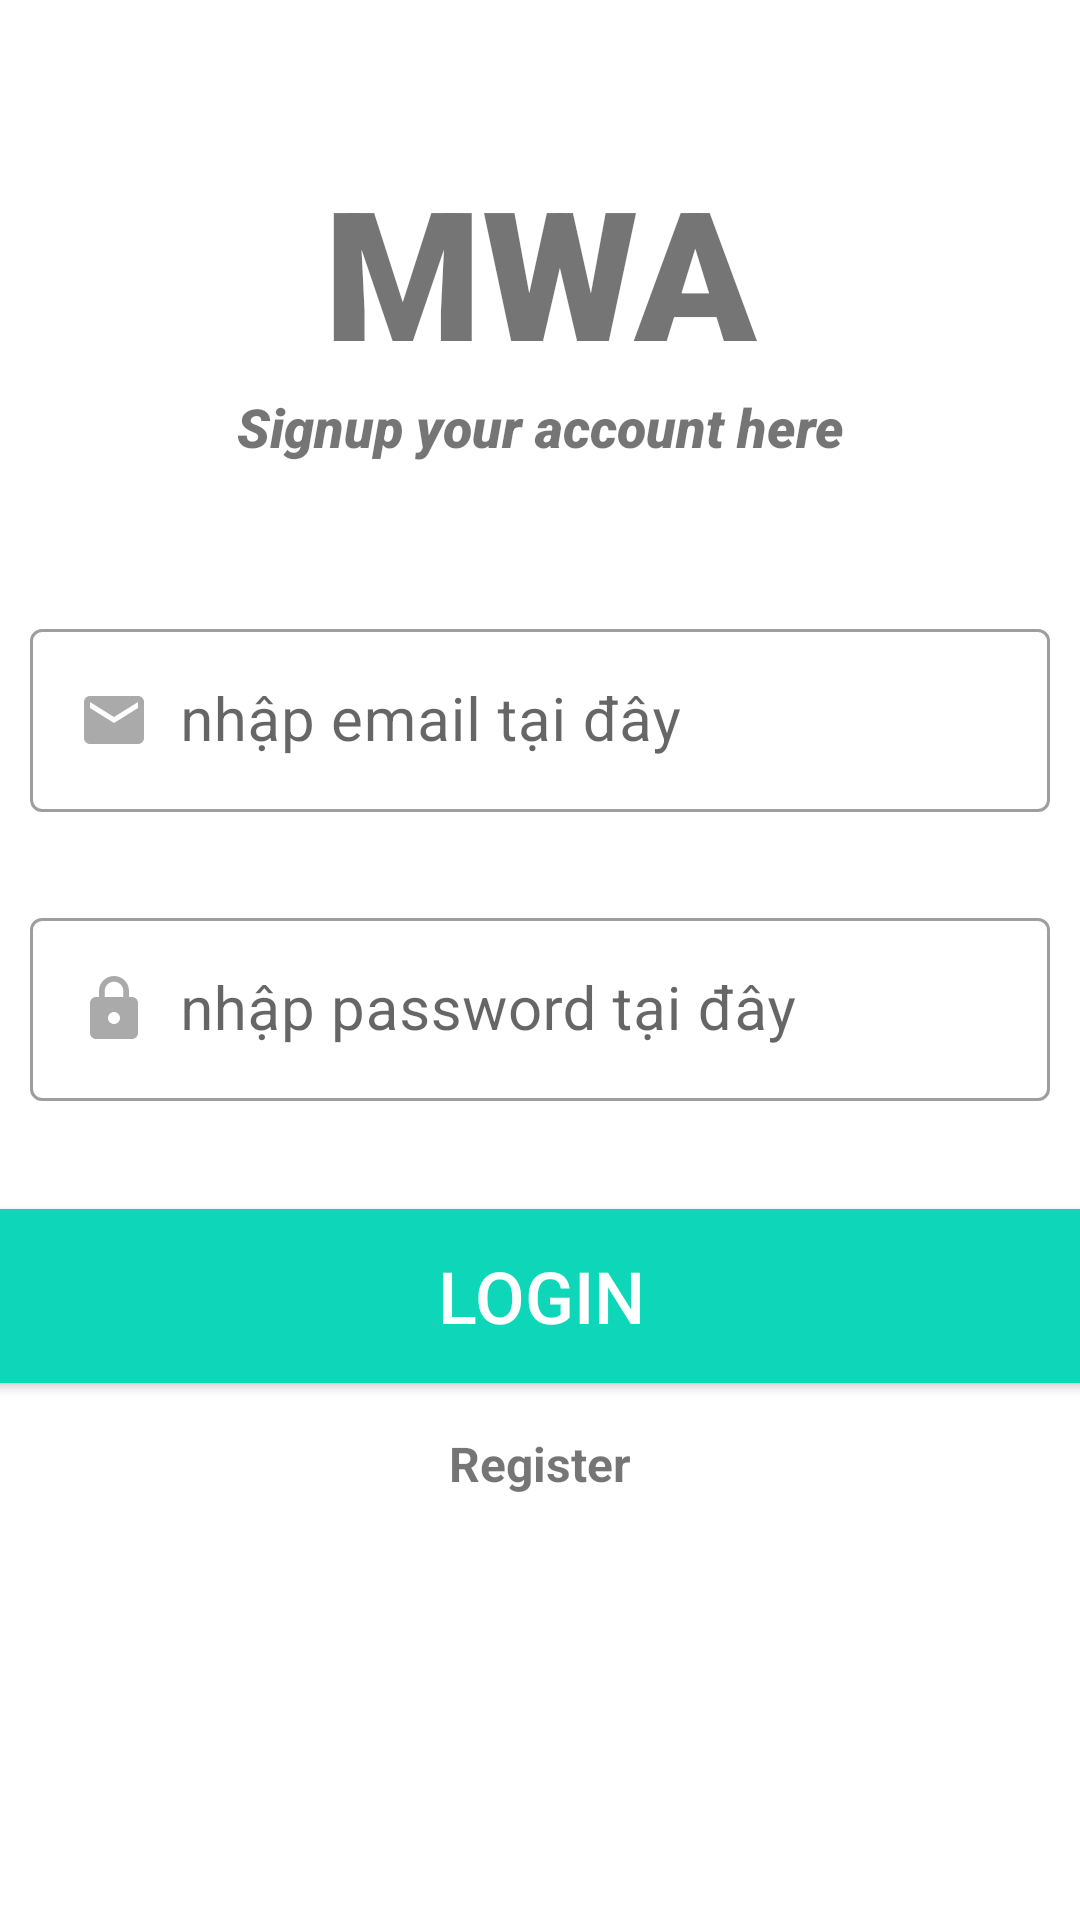

Write the Android layout XML for this screen, with the resource values it uses.
<!-- AndroidManifest.xml: application theme Theme.Some -->
<!-- res/layout/activity_login.xml -->
<?xml version="1.0" encoding="utf-8"?>
<androidx.constraintlayout.widget.ConstraintLayout xmlns:android="http://schemas.android.com/apk/res/android"
    xmlns:app="http://schemas.android.com/apk/res-auto"
    xmlns:tools="http://schemas.android.com/tools"
    android:layout_width="match_parent"
    android:layout_height="match_parent"
    tools:context=".LoginActivity">

    <TextView
        android:id="@+id/banner"
        android:layout_width="match_parent"
        android:layout_height="wrap_content"
        android:text="MWA"
        android:textSize="60dp"
        android:textAlignment="center"
        android:textStyle="bold"
        android:fontFamily="sans-serif-black"
        app:layout_constraintLeft_toLeftOf="parent"
        app:layout_constraintRight_toRightOf="parent"
        app:layout_constraintTop_toTopOf="parent"
        android:layout_marginTop="50dp"/>
    <TextView
        android:id="@+id/bannerDes"
        android:layout_width="wrap_content"
        android:layout_height="wrap_content"
        android:text="Signup your account here"
        android:textSize="18dp"
        android:textAlignment="center"
        android:textStyle="italic"
        android:fontFamily="sans-serif-black"
        app:layout_constraintLeft_toLeftOf="parent"
        app:layout_constraintRight_toRightOf="parent"
        app:layout_constraintTop_toBottomOf="@id/banner"
        />

    <com.google.android.material.textfield.TextInputLayout
        android:id="@+id/et_email"
        android:layout_width="match_parent"
        android:layout_height="wrap_content"
        app:layout_constraintLeft_toLeftOf="parent"
        app:layout_constraintRight_toRightOf="parent"
        app:layout_constraintTop_toBottomOf="@id/bannerDes"
        android:layout_marginHorizontal="10dp"
        style="@style/Widget.MaterialComponents.TextInputLayout.OutlinedBox"
        android:layout_marginTop="50dp">
        <com.google.android.material.textfield.TextInputEditText
            android:id="@+id/input_email"
            android:layout_width="match_parent"
            android:layout_height="wrap_content"
            android:layout_marginTop="60dp"
            android:ems="10"
            android:textSize="20dp"
            android:hint="nhập email tại đây"
            android:inputType="textEmailAddress"
            android:paddingLeft="@dimen/input_padding"
            android:drawableLeft="@drawable/custom_email_icon"
            android:drawablePadding="@dimen/input_padding"
            />
    </com.google.android.material.textfield.TextInputLayout>

    <com.google.android.material.textfield.TextInputLayout
        android:id="@+id/et_pass"
        android:layout_width="match_parent"
        android:layout_height="wrap_content"
        app:layout_constraintLeft_toLeftOf="parent"
        app:layout_constraintRight_toRightOf="parent"
        app:layout_constraintTop_toBottomOf="@id/et_email"
        android:layout_marginTop="30dp"
        android:layout_marginHorizontal="10dp"
        style="@style/Widget.MaterialComponents.TextInputLayout.OutlinedBox"
        >

        <com.google.android.material.textfield.TextInputEditText
            android:id="@+id/input_password"
            android:layout_width="match_parent"
            android:layout_height="wrap_content"
            android:ems="10"
            android:hint="nhập password tại đây"
            android:inputType="textPassword"
            android:textSize="20dp"
            android:paddingLeft="@dimen/input_padding"
            android:drawableLeft="@drawable/custom_lock_icon"
            android:drawablePadding="@dimen/input_padding"/>

    </com.google.android.material.textfield.TextInputLayout>

    <Button
        android:id="@+id/signin"
        android:layout_width="380dp"
        android:layout_height="70dp"
        android:layout_marginTop="30dp"
        android:text="Login"
        android:textColor="#FFFFFF"
        android:textSize="24dp"
        android:backgroundTint="#0ED6B9"
        app:layout_constraintLeft_toLeftOf="parent"
        app:layout_constraintRight_toRightOf="parent"
        app:layout_constraintTop_toBottomOf="@id/et_pass"/>
    <TextView
        android:id="@+id/register"
        android:layout_width="wrap_content"
        android:layout_height="wrap_content"
        android:text="Register"
        android:textSize="16dp"
        android:textStyle="bold"
        app:layout_constraintTop_toBottomOf="@id/signin"
        app:layout_constraintLeft_toLeftOf="parent"
        app:layout_constraintRight_toRightOf="parent"
        android:layout_marginTop="10dp"/>
    <ProgressBar
        android:id="@+id/progessBar"
        android:layout_width="wrap_content"
        android:layout_height="wrap_content"
        style="?android:attr/progressBarStyleLarge"
        android:visibility="invisible"
        app:layout_constraintTop_toTopOf="parent"
        app:layout_constraintLeft_toLeftOf="parent"
        app:layout_constraintRight_toRightOf="parent"
        app:layout_constraintBottom_toBottomOf="parent"/>

</androidx.constraintlayout.widget.ConstraintLayout>
<!-- resources referenced by this layout -->
<resources>
  <dimen name="input_padding">10dp</dimen>
  <!-- drawable custom_email_icon (drawable-v24) -->
  <?xml version="1.0" encoding="utf-8"?>
  <selector xmlns:android="http://schemas.android.com/apk/res/android">
      <item android:state_focused="true" android:drawable="@drawable/email_focused" />
      <item android:state_focused="false" android:drawable="@drawable/email" />
  </selector>
  <!-- drawable custom_lock_icon (drawable-v24) -->
  <?xml version="1.0" encoding="utf-8"?>
  <selector xmlns:android="http://schemas.android.com/apk/res/android">
      <item android:state_focused="true" android:drawable="@drawable/lock_focused" />
      <item android:state_focused="false" android:drawable="@drawable/lock" />
  </selector>
  <style name="Theme.Some" parent="Theme.MaterialComponents.DayNight.NoActionBar">
          
          <item name="colorPrimary">@color/teal_200</item>
          <item name="colorPrimaryVariant">@color/teal_200</item>
          <item name="colorOnPrimary">@color/white</item>
          
          <item name="colorSecondary">@color/teal_200</item>
          <item name="colorSecondaryVariant">@color/teal_700</item>
          <item name="colorOnSecondary">@color/black</item>
          
          <item name="android:statusBarColor" tools:targetApi="l">?attr/colorPrimaryVariant</item>
          
          <item name="windowNoTitle">true</item>
      </style>
  <!-- drawable email_focused (drawable-v24) -->
  <vector android:height="24dp"
      android:viewportHeight="24"
      android:viewportWidth="24"
      android:width="24dp"
      xmlns:android="http://schemas.android.com/apk/res/android">
      <path
          android:fillColor="@android:color/white"
          android:pathData="M20,4L4,4c-1.1,0 -1.99,0.9 -1.99,2L2,18c0,1.1 0.9,2 2,2h16c1.1,0 2,-0.9 2,-2L22,6c0,-1.1 -0.9,-2 -2,-2zM20,8l-8,5 -8,-5L4,6l8,5 8,-5v2z" />
  </vector>
  <!-- drawable email (drawable-v24) -->
  <vector android:height="24dp"
      android:tint="@android:color/darker_gray"
      android:viewportHeight="24"
      android:viewportWidth="24"
      android:width="24dp"
      xmlns:android="http://schemas.android.com/apk/res/android">
      <path
          android:fillColor="@android:color/white"
          android:pathData="M20,4L4,4c-1.1,0 -1.99,0.9 -1.99,2L2,18c0,1.1 0.9,2 2,2h16c1.1,0 2,-0.9 2,-2L22,6c0,-1.1 -0.9,-2 -2,-2zM20,8l-8,5 -8,-5L4,6l8,5 8,-5v2z" />
  </vector>
  <!-- drawable lock_focused (drawable-v24) -->
  <vector android:height="24dp"
      android:viewportHeight="24"
      android:viewportWidth="24"
      android:width="24dp"
      xmlns:android="http://schemas.android.com/apk/res/android">
      <path
          android:fillColor="@android:color/darker_gray"
          android:pathData="M18,8h-1L17,6c0,-2.76 -2.24,-5 -5,-5S7,3.24 7,6v2L6,8c-1.1,0 -2,0.9 -2,2v10c0,1.1 0.9,2 2,2h12c1.1,0 2,-0.9 2,-2L20,10c0,-1.1 -0.9,-2 -2,-2zM12,17c-1.1,0 -2,-0.9 -2,-2s0.9,-2 2,-2 2,0.9 2,2 -0.9,2 -2,2zM15.1,8L8.9,8L8.9,6c0,-1.71 1.39,-3.1 3.1,-3.1 1.71,0 3.1,1.39 3.1,3.1v2z" />
  </vector>
  <!-- drawable lock (drawable-v24) -->
  <vector android:height="24dp"
      android:tint="@android:color/darker_gray"
      android:viewportHeight="24"
      android:viewportWidth="24"
      android:width="24dp"
      xmlns:android="http://schemas.android.com/apk/res/android">
      <path
          android:fillColor="@android:color/darker_gray"
          android:pathData="M18,8h-1L17,6c0,-2.76 -2.24,-5 -5,-5S7,3.24 7,6v2L6,8c-1.1,0 -2,0.9 -2,2v10c0,1.1 0.9,2 2,2h12c1.1,0 2,-0.9 2,-2L20,10c0,-1.1 -0.9,-2 -2,-2zM12,17c-1.1,0 -2,-0.9 -2,-2s0.9,-2 2,-2 2,0.9 2,2 -0.9,2 -2,2zM15.1,8L8.9,8L8.9,6c0,-1.71 1.39,-3.1 3.1,-3.1 1.71,0 3.1,1.39 3.1,3.1v2z" />
  </vector>
  <!-- not gathered from this repository: default colours our renderer supplied (Android Studio template values) -->
  <color name="teal_200">#FF03DAC5</color>
  <color name="teal_700">#FF018786</color>
  <color name="black">#FF000000</color>
  <color name="white">#FFFFFFFF</color>
</resources>
